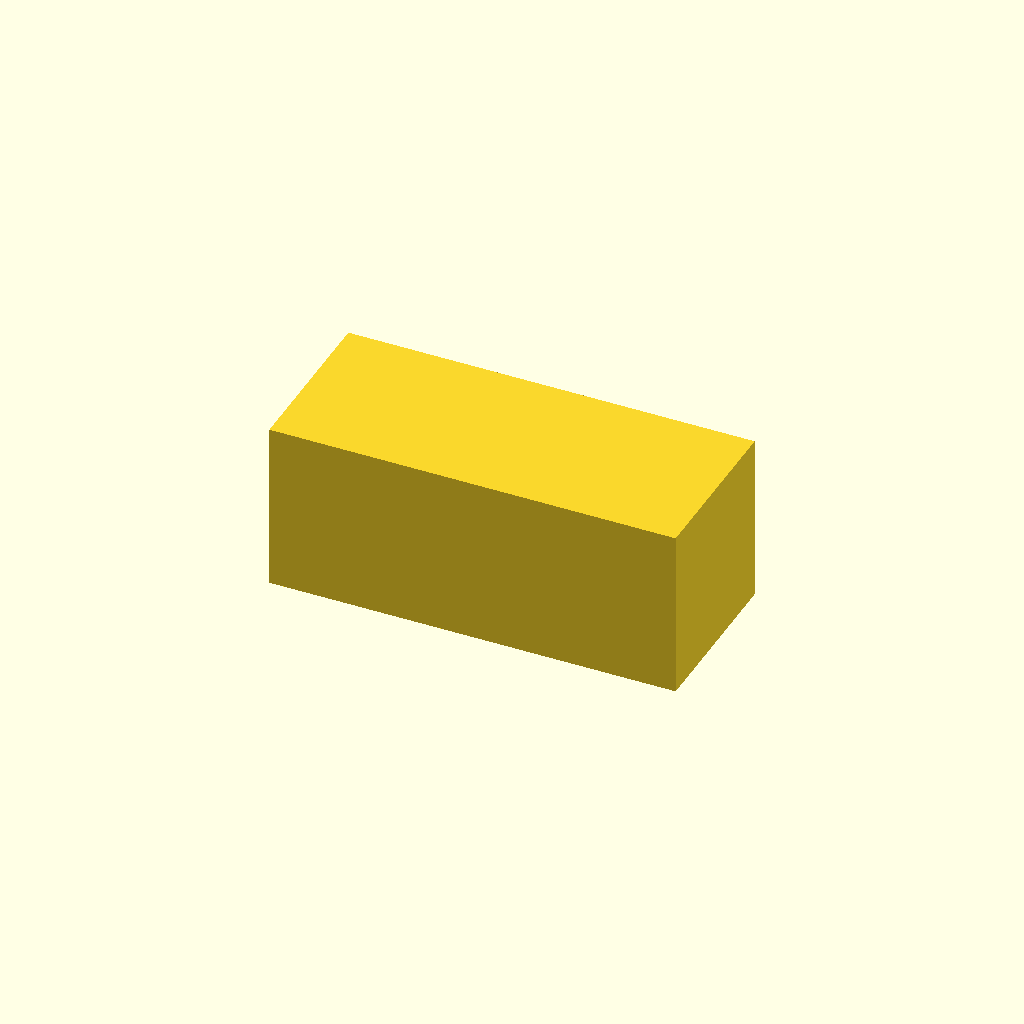
Cell 1: rendered with the file's own defaults.
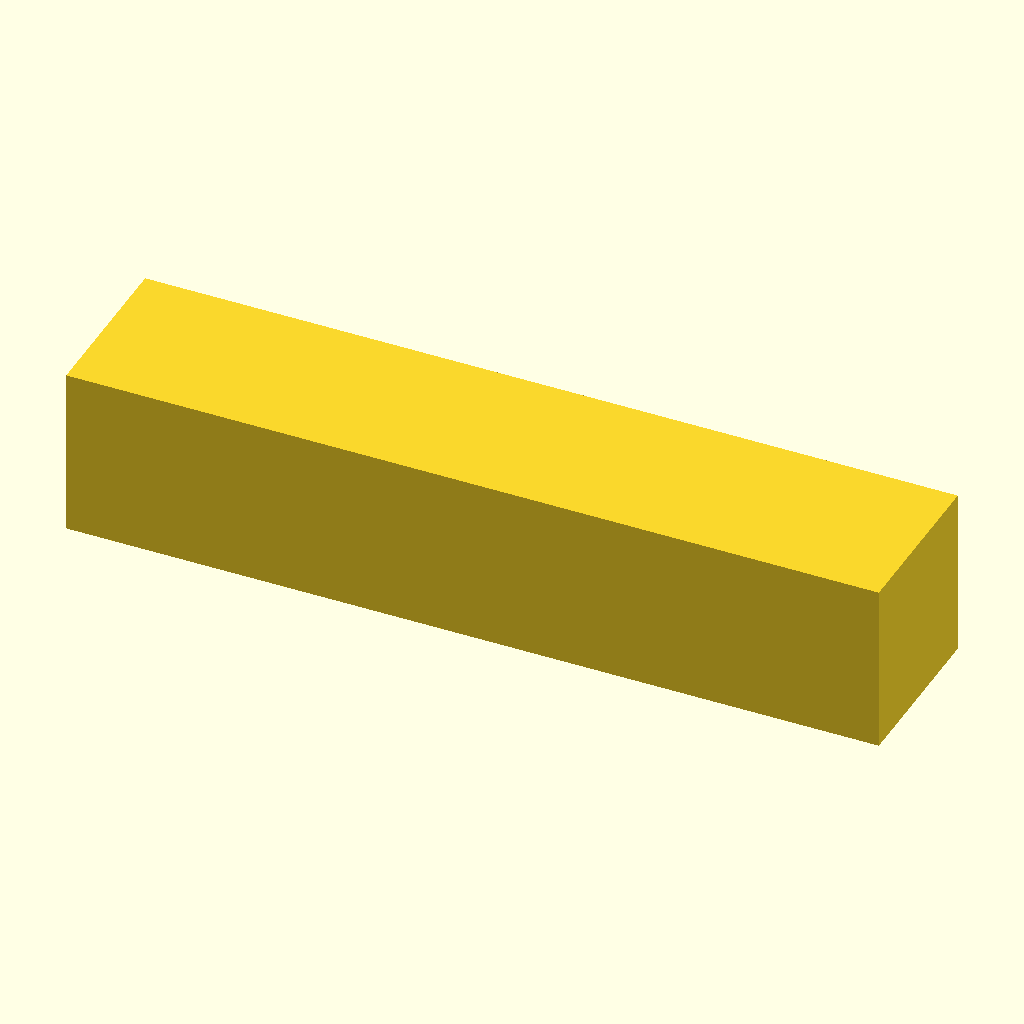
Cell 2 — largo_abrazadera set to 14.4, the other parameters unchanged.
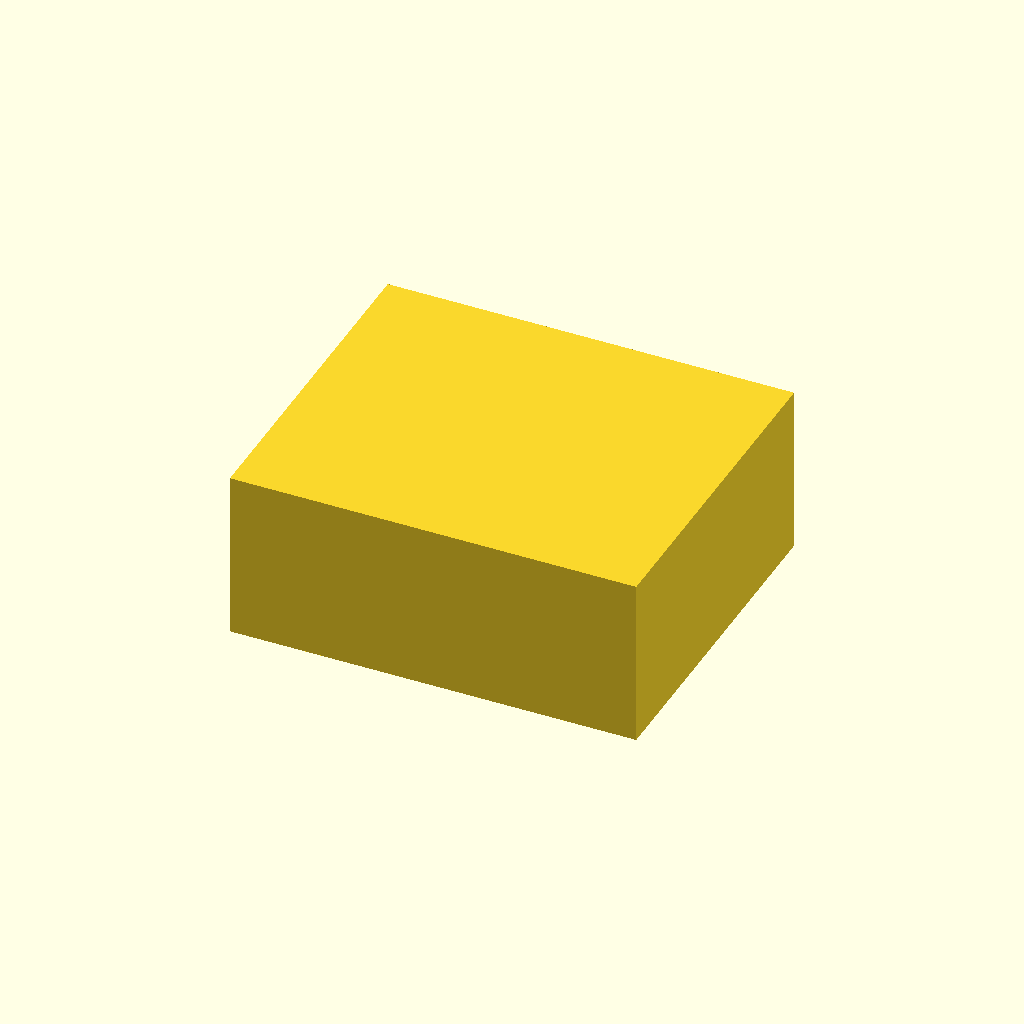
Cell 3 — ancho_abrazadera set to 6, the other parameters unchanged.
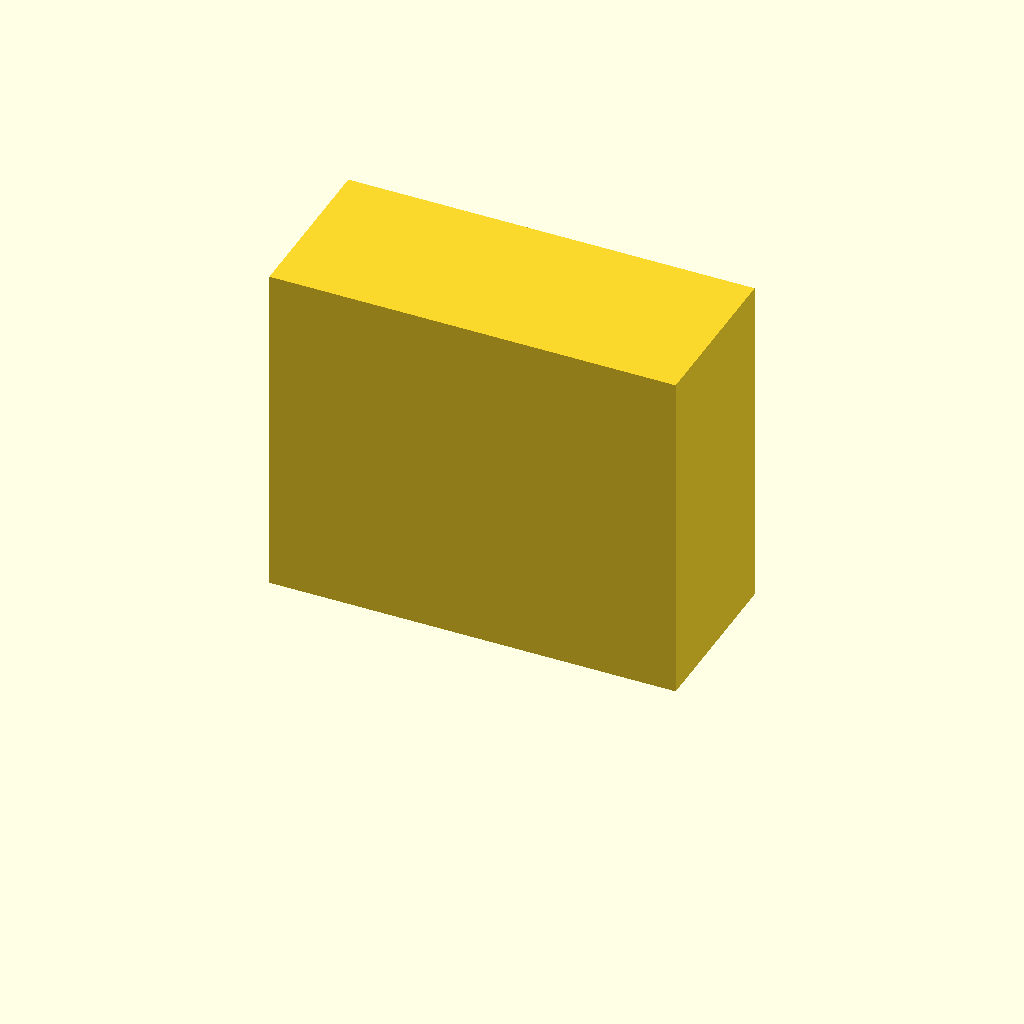
Cell 4: the same model with espesor_abrazadera = 6.
All cells are drawn from one camera (rotation 55°, 0°, 25°, orthographic, colour scheme Cornfield), so only the parameter changes between them.
OpenSCAD source file tableromarket/abrazadera.scad:
// === Parámetros del nuevo bloque abrazadera ===
largo_abrazadera = 7.2;
ancho_abrazadera = 3.0;
espesor_abrazadera = 3.0;

$fn = 100;

// === Módulo base abrazadera rectangular ===
module abrazadera_rectangular() {
    translate([-largo_abrazadera/2, -ancho_abrazadera/2, 0])
        cube([largo_abrazadera, ancho_abrazadera, espesor_abrazadera]);
}

// === Llamada al módulo
abrazadera_rectangular();
Parameter table extracted from the source (name, type, default, range or options):
largo_abrazadera: number, default 7.2
ancho_abrazadera: number, default 3
espesor_abrazadera: number, default 3
